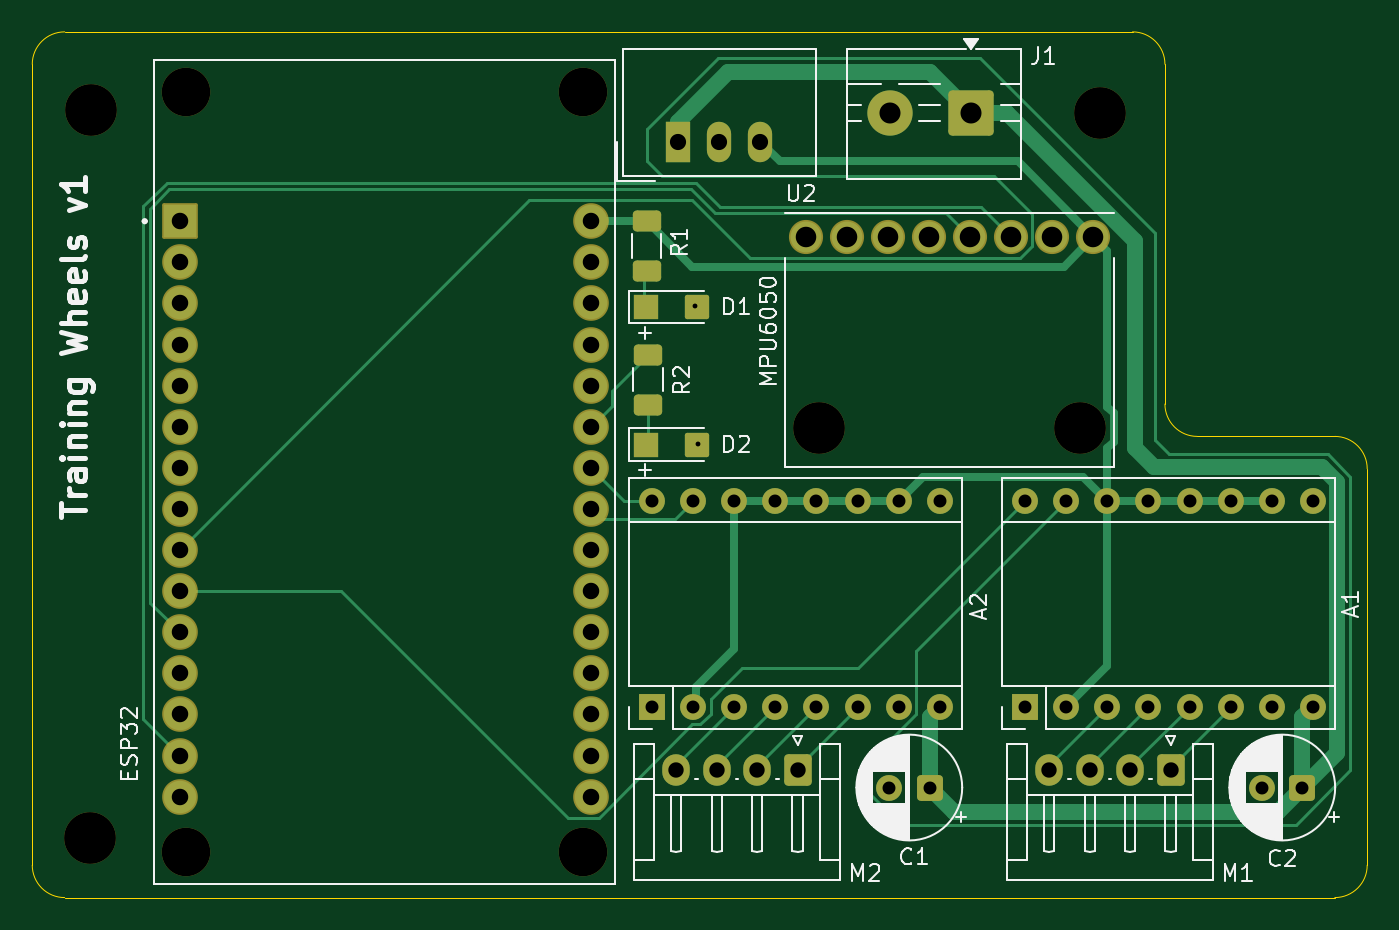
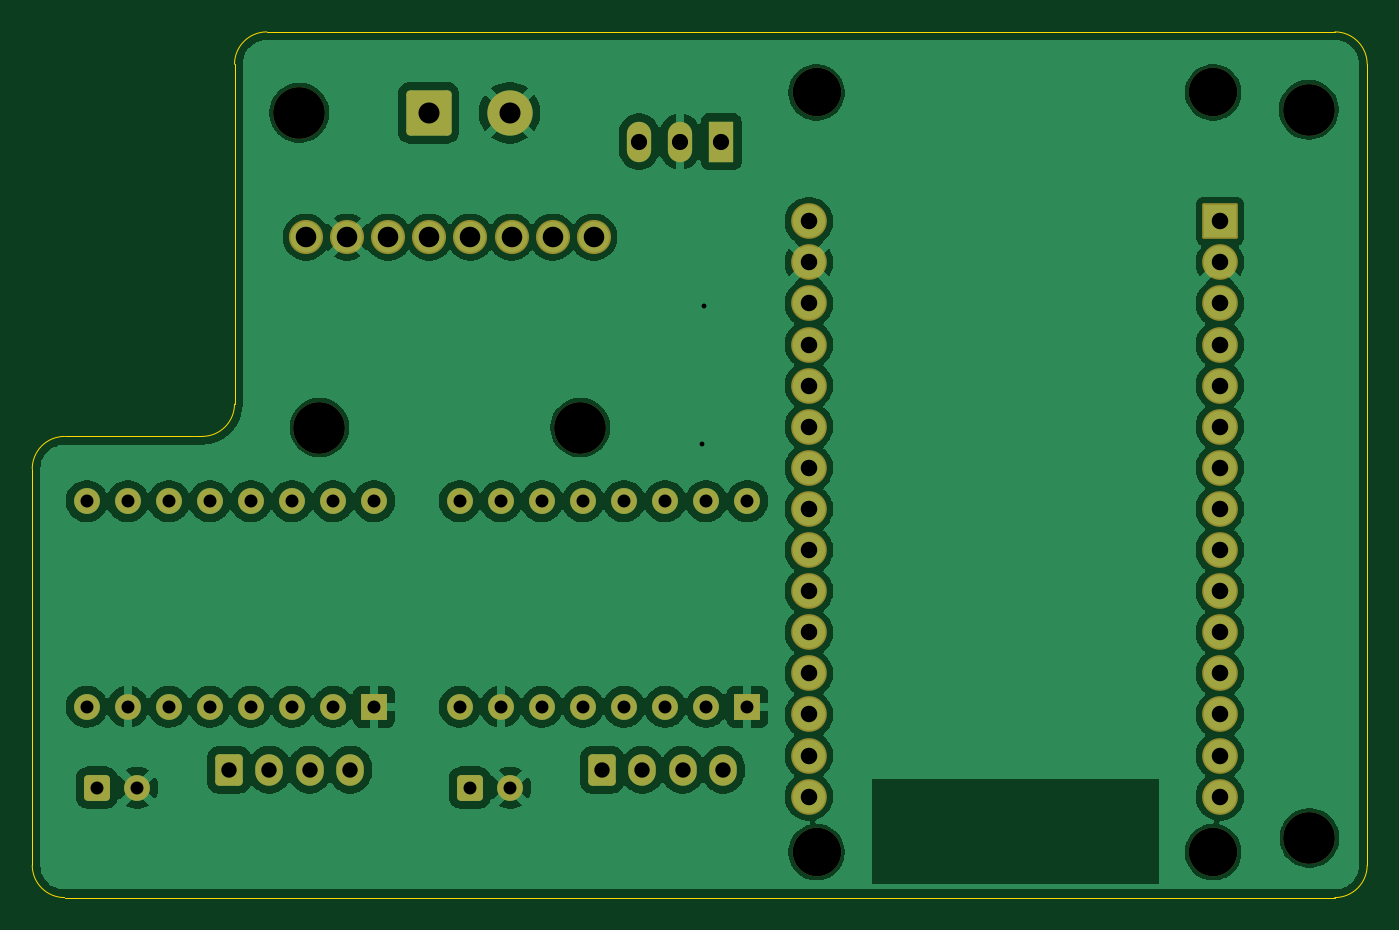
Circuit board: 11 layer files. Board 82.5 x 53.5 mm.
- bottom_copper: Self Balancing Robot-B_Cu.gbl (145347 bytes)
- bottom_mask: Self Balancing Robot-B_Mask.gbs (4451 bytes)
- paste: Self Balancing Robot-B_Paste.gbp (463 bytes)
- bottom_silk: Self Balancing Robot-B_Silkscreen.gbo (464 bytes)
- outline: Self Balancing Robot-Edge_Cuts.gm1 (1238 bytes)
- top_copper: Self Balancing Robot-F_Cu.gtl (15252 bytes)
- top_mask: Self Balancing Robot-F_Mask.gts (4982 bytes)
- paste: Self Balancing Robot-F_Paste.gtp (1539 bytes)
- top_silk: Self Balancing Robot-F_Silkscreen.gto (46248 bytes)
- drill: Self Balancing Robot-NPTH.drl (530 bytes)
- drill: Self Balancing Robot-PTH.drl (1909 bytes)

=== bottom_copper: Self Balancing Robot-B_Cu.gbl (145347 bytes, source omitted) ===
=== bottom_mask: Self Balancing Robot-B_Mask.gbs ===
%TF.GenerationSoftware,KiCad,Pcbnew,9.0.7*%
%TF.CreationDate,2026-06-16T00:02:30-07:00*%
%TF.ProjectId,Self Balancing Robot,53656c66-2042-4616-9c61-6e63696e6720,rev?*%
%TF.SameCoordinates,Original*%
%TF.FileFunction,Soldermask,Bot*%
%TF.FilePolarity,Negative*%
%FSLAX46Y46*%
G04 Gerber Fmt 4.6, Leading zero omitted, Abs format (unit mm)*
G04 Created by KiCad (PCBNEW 9.0.7) date 2026-06-16 00:02:30*
%MOMM*%
%LPD*%
G01*
G04 APERTURE LIST*
G04 Aperture macros list*
%AMRoundRect*
0 Rectangle with rounded corners*
0 $1 Rounding radius*
0 $2 $3 $4 $5 $6 $7 $8 $9 X,Y pos of 4 corners*
0 Add a 4 corners polygon primitive as box body*
4,1,4,$2,$3,$4,$5,$6,$7,$8,$9,$2,$3,0*
0 Add four circle primitives for the rounded corners*
1,1,$1+$1,$2,$3*
1,1,$1+$1,$4,$5*
1,1,$1+$1,$6,$7*
1,1,$1+$1,$8,$9*
0 Add four rect primitives between the rounded corners*
20,1,$1+$1,$2,$3,$4,$5,0*
20,1,$1+$1,$4,$5,$6,$7,0*
20,1,$1+$1,$6,$7,$8,$9,0*
20,1,$1+$1,$8,$9,$2,$3,0*%
G04 Aperture macros list end*
%ADD10C,3.200000*%
%ADD11C,1.600000*%
%ADD12RoundRect,0.250000X0.550000X0.550000X-0.550000X0.550000X-0.550000X-0.550000X0.550000X-0.550000X0*%
%ADD13RoundRect,0.250000X0.600000X0.725000X-0.600000X0.725000X-0.600000X-0.725000X0.600000X-0.725000X0*%
%ADD14O,1.700000X1.950000*%
%ADD15R,1.500000X2.500000*%
%ADD16O,1.500000X2.500000*%
%ADD17RoundRect,0.250001X1.149999X1.149999X-1.149999X1.149999X-1.149999X-1.149999X1.149999X-1.149999X0*%
%ADD18C,2.800000*%
%ADD19R,1.600000X1.600000*%
%ADD20O,1.600000X1.600000*%
%ADD21C,3.000000*%
%ADD22RoundRect,0.102000X-1.000000X-1.000000X1.000000X-1.000000X1.000000X1.000000X-1.000000X1.000000X0*%
%ADD23C,2.204000*%
%ADD24C,2.109000*%
G04 APERTURE END LIST*
D10*
%TO.C,REF\u002A\u002A*%
X90068400Y-89814400D03*
%TD*%
D11*
%TO.C,C2*%
X162500000Y-86700000D03*
D12*
X165000000Y-86700000D03*
%TD*%
D13*
%TO.C,M2*%
X133800000Y-85600000D03*
D14*
X131300000Y-85600000D03*
X128800000Y-85600000D03*
X126300000Y-85600000D03*
%TD*%
D15*
%TO.C,U2*%
X126417500Y-46782500D03*
D16*
X128957500Y-46782500D03*
X131497500Y-46782500D03*
%TD*%
D13*
%TO.C,M1*%
X156850000Y-85600000D03*
D14*
X154350000Y-85600000D03*
X151850000Y-85600000D03*
X149350000Y-85600000D03*
%TD*%
D17*
%TO.C,J1*%
X144500000Y-45000000D03*
D18*
X139500000Y-45000000D03*
%TD*%
D19*
%TO.C,A2*%
X124800000Y-81700000D03*
D20*
X127340000Y-81700000D03*
X129880000Y-81700000D03*
X132420000Y-81700000D03*
X134960000Y-81700000D03*
X137500000Y-81700000D03*
X140040000Y-81700000D03*
X142580000Y-81700000D03*
X142580000Y-69000000D03*
X140040000Y-69000000D03*
X137500000Y-69000000D03*
X134960000Y-69000000D03*
X132420000Y-69000000D03*
X129880000Y-69000000D03*
X127340000Y-69000000D03*
X124800000Y-69000000D03*
%TD*%
D19*
%TO.C,A1*%
X147860000Y-81700000D03*
D20*
X150400000Y-81700000D03*
X152940000Y-81700000D03*
X155480000Y-81700000D03*
X158020000Y-81700000D03*
X160560000Y-81700000D03*
X163100000Y-81700000D03*
X165640000Y-81700000D03*
X165640000Y-69000000D03*
X163100000Y-69000000D03*
X160560000Y-69000000D03*
X158020000Y-69000000D03*
X155480000Y-69000000D03*
X152940000Y-69000000D03*
X150400000Y-69000000D03*
X147860000Y-69000000D03*
%TD*%
D21*
%TO.C,ESP32*%
X96020000Y-43740000D03*
X96020000Y-90690000D03*
X120530000Y-43740000D03*
X120530000Y-90690000D03*
D22*
X95600000Y-51700000D03*
D23*
X95600000Y-54240000D03*
X95600000Y-56780000D03*
X95600000Y-59320000D03*
X95600000Y-61860000D03*
X95600000Y-64400000D03*
X95600000Y-66940000D03*
X95600000Y-69480000D03*
X95600000Y-72020000D03*
X95600000Y-74560000D03*
X95600000Y-77100000D03*
X95600000Y-79640000D03*
X95600000Y-82180000D03*
X95600000Y-84720000D03*
X95600000Y-87260000D03*
X121000000Y-87260000D03*
X121000000Y-84720000D03*
X121000000Y-82180000D03*
X121000000Y-79640000D03*
X121000000Y-77100000D03*
X121000000Y-74560000D03*
X121000000Y-72020000D03*
X121000000Y-69480000D03*
X121000000Y-66940000D03*
X121000000Y-64400000D03*
X121000000Y-61860000D03*
X121000000Y-59320000D03*
X121000000Y-56780000D03*
X121000000Y-54240000D03*
X121000000Y-51700000D03*
%TD*%
D10*
%TO.C,MPU6050*%
X151250000Y-64450000D03*
X135130000Y-64450000D03*
D24*
X152080000Y-52690000D03*
X149540000Y-52690000D03*
X147000000Y-52690000D03*
X144460000Y-52690000D03*
X141920000Y-52690000D03*
X139380000Y-52690000D03*
X136840000Y-52690000D03*
X134300000Y-52690000D03*
%TD*%
D11*
%TO.C,C1*%
X139450000Y-86700000D03*
D12*
X141950000Y-86700000D03*
%TD*%
D10*
%TO.C,REF\u002A\u002A*%
X152500000Y-45000000D03*
%TD*%
%TO.C,REF\u002A\u002A*%
X90119200Y-44805600D03*
%TD*%
M02*

=== paste: Self Balancing Robot-B_Paste.gbp ===
%TF.GenerationSoftware,KiCad,Pcbnew,9.0.7*%
%TF.CreationDate,2026-06-16T00:02:30-07:00*%
%TF.ProjectId,Self Balancing Robot,53656c66-2042-4616-9c61-6e63696e6720,rev?*%
%TF.SameCoordinates,Original*%
%TF.FileFunction,Paste,Bot*%
%TF.FilePolarity,Positive*%
%FSLAX46Y46*%
G04 Gerber Fmt 4.6, Leading zero omitted, Abs format (unit mm)*
G04 Created by KiCad (PCBNEW 9.0.7) date 2026-06-16 00:02:30*
%MOMM*%
%LPD*%
G01*
G04 APERTURE LIST*
G04 APERTURE END LIST*
M02*

=== bottom_silk: Self Balancing Robot-B_Silkscreen.gbo ===
%TF.GenerationSoftware,KiCad,Pcbnew,9.0.7*%
%TF.CreationDate,2026-06-16T00:02:30-07:00*%
%TF.ProjectId,Self Balancing Robot,53656c66-2042-4616-9c61-6e63696e6720,rev?*%
%TF.SameCoordinates,Original*%
%TF.FileFunction,Legend,Bot*%
%TF.FilePolarity,Positive*%
%FSLAX46Y46*%
G04 Gerber Fmt 4.6, Leading zero omitted, Abs format (unit mm)*
G04 Created by KiCad (PCBNEW 9.0.7) date 2026-06-16 00:02:30*
%MOMM*%
%LPD*%
G01*
G04 APERTURE LIST*
G04 APERTURE END LIST*
M02*

=== outline: Self Balancing Robot-Edge_Cuts.gm1 ===
%TF.GenerationSoftware,KiCad,Pcbnew,9.0.7*%
%TF.CreationDate,2026-06-16T00:02:30-07:00*%
%TF.ProjectId,Self Balancing Robot,53656c66-2042-4616-9c61-6e63696e6720,rev?*%
%TF.SameCoordinates,Original*%
%TF.FileFunction,Profile,NP*%
%FSLAX46Y46*%
G04 Gerber Fmt 4.6, Leading zero omitted, Abs format (unit mm)*
G04 Created by KiCad (PCBNEW 9.0.7) date 2026-06-16 00:02:30*
%MOMM*%
%LPD*%
G01*
G04 APERTURE LIST*
%TA.AperFunction,Profile*%
%ADD10C,0.050000*%
%TD*%
G04 APERTURE END LIST*
D10*
X158500000Y-65000000D02*
G75*
G02*
X156500000Y-63000000I0J2000000D01*
G01*
X169000000Y-91500000D02*
G75*
G02*
X167000000Y-93500000I-2000000J0D01*
G01*
X88500000Y-93500000D02*
X167000000Y-93500000D01*
X167000000Y-65000000D02*
X158500000Y-65000000D01*
X154500000Y-40000000D02*
G75*
G02*
X156500000Y-42000000I0J-2000000D01*
G01*
X156500000Y-63000000D02*
X156500000Y-42000000D01*
X167000000Y-65000000D02*
G75*
G02*
X169000000Y-67000000I0J-2000000D01*
G01*
X86500000Y-42000000D02*
X86500000Y-91500000D01*
X154500000Y-40000000D02*
X88500000Y-40000000D01*
X86500000Y-42000000D02*
G75*
G02*
X88500000Y-40000000I2000000J0D01*
G01*
X88500000Y-93500000D02*
G75*
G02*
X86500000Y-91500000I0J2000000D01*
G01*
X169000000Y-91500000D02*
X169000000Y-67000000D01*
M02*

=== top_copper: Self Balancing Robot-F_Cu.gtl (15252 bytes, source omitted) ===
=== top_mask: Self Balancing Robot-F_Mask.gts ===
%TF.GenerationSoftware,KiCad,Pcbnew,9.0.7*%
%TF.CreationDate,2026-06-16T00:02:30-07:00*%
%TF.ProjectId,Self Balancing Robot,53656c66-2042-4616-9c61-6e63696e6720,rev?*%
%TF.SameCoordinates,Original*%
%TF.FileFunction,Soldermask,Top*%
%TF.FilePolarity,Negative*%
%FSLAX46Y46*%
G04 Gerber Fmt 4.6, Leading zero omitted, Abs format (unit mm)*
G04 Created by KiCad (PCBNEW 9.0.7) date 2026-06-16 00:02:30*
%MOMM*%
%LPD*%
G01*
G04 APERTURE LIST*
G04 Aperture macros list*
%AMRoundRect*
0 Rectangle with rounded corners*
0 $1 Rounding radius*
0 $2 $3 $4 $5 $6 $7 $8 $9 X,Y pos of 4 corners*
0 Add a 4 corners polygon primitive as box body*
4,1,4,$2,$3,$4,$5,$6,$7,$8,$9,$2,$3,0*
0 Add four circle primitives for the rounded corners*
1,1,$1+$1,$2,$3*
1,1,$1+$1,$4,$5*
1,1,$1+$1,$6,$7*
1,1,$1+$1,$8,$9*
0 Add four rect primitives between the rounded corners*
20,1,$1+$1,$2,$3,$4,$5,0*
20,1,$1+$1,$4,$5,$6,$7,0*
20,1,$1+$1,$6,$7,$8,$9,0*
20,1,$1+$1,$8,$9,$2,$3,0*%
G04 Aperture macros list end*
%ADD10RoundRect,0.250000X-0.625000X0.400000X-0.625000X-0.400000X0.625000X-0.400000X0.625000X0.400000X0*%
%ADD11C,3.200000*%
%ADD12C,1.600000*%
%ADD13RoundRect,0.250000X0.550000X0.550000X-0.550000X0.550000X-0.550000X-0.550000X0.550000X-0.550000X0*%
%ADD14RoundRect,0.250000X0.600000X0.725000X-0.600000X0.725000X-0.600000X-0.725000X0.600000X-0.725000X0*%
%ADD15O,1.700000X1.950000*%
%ADD16R,1.500000X2.500000*%
%ADD17O,1.500000X2.500000*%
%ADD18RoundRect,0.250001X1.149999X1.149999X-1.149999X1.149999X-1.149999X-1.149999X1.149999X-1.149999X0*%
%ADD19C,2.800000*%
%ADD20R,1.600000X1.600000*%
%ADD21O,1.600000X1.600000*%
%ADD22C,3.000000*%
%ADD23RoundRect,0.102000X-1.000000X-1.000000X1.000000X-1.000000X1.000000X1.000000X-1.000000X1.000000X0*%
%ADD24C,2.204000*%
%ADD25R,1.500000X1.500000*%
%ADD26RoundRect,0.147638X-0.602362X-0.602362X0.602362X-0.602362X0.602362X0.602362X-0.602362X0.602362X0*%
%ADD27C,2.109000*%
G04 APERTURE END LIST*
D10*
%TO.C,R2*%
X124554100Y-59945900D03*
X124554100Y-63045900D03*
%TD*%
%TO.C,R1*%
X124460000Y-51688400D03*
X124460000Y-54788400D03*
%TD*%
D11*
%TO.C,REF\u002A\u002A*%
X90068400Y-89814400D03*
%TD*%
D12*
%TO.C,C2*%
X162500000Y-86700000D03*
D13*
X165000000Y-86700000D03*
%TD*%
D14*
%TO.C,M2*%
X133800000Y-85600000D03*
D15*
X131300000Y-85600000D03*
X128800000Y-85600000D03*
X126300000Y-85600000D03*
%TD*%
D16*
%TO.C,U2*%
X126417500Y-46782500D03*
D17*
X128957500Y-46782500D03*
X131497500Y-46782500D03*
%TD*%
D14*
%TO.C,M1*%
X156850000Y-85600000D03*
D15*
X154350000Y-85600000D03*
X151850000Y-85600000D03*
X149350000Y-85600000D03*
%TD*%
D18*
%TO.C,J1*%
X144500000Y-45000000D03*
D19*
X139500000Y-45000000D03*
%TD*%
D20*
%TO.C,A2*%
X124800000Y-81700000D03*
D21*
X127340000Y-81700000D03*
X129880000Y-81700000D03*
X132420000Y-81700000D03*
X134960000Y-81700000D03*
X137500000Y-81700000D03*
X140040000Y-81700000D03*
X142580000Y-81700000D03*
X142580000Y-69000000D03*
X140040000Y-69000000D03*
X137500000Y-69000000D03*
X134960000Y-69000000D03*
X132420000Y-69000000D03*
X129880000Y-69000000D03*
X127340000Y-69000000D03*
X124800000Y-69000000D03*
%TD*%
D20*
%TO.C,A1*%
X147860000Y-81700000D03*
D21*
X150400000Y-81700000D03*
X152940000Y-81700000D03*
X155480000Y-81700000D03*
X158020000Y-81700000D03*
X160560000Y-81700000D03*
X163100000Y-81700000D03*
X165640000Y-81700000D03*
X165640000Y-69000000D03*
X163100000Y-69000000D03*
X160560000Y-69000000D03*
X158020000Y-69000000D03*
X155480000Y-69000000D03*
X152940000Y-69000000D03*
X150400000Y-69000000D03*
X147860000Y-69000000D03*
%TD*%
D22*
%TO.C,ESP32*%
X96020000Y-43740000D03*
X96020000Y-90690000D03*
X120530000Y-43740000D03*
X120530000Y-90690000D03*
D23*
X95600000Y-51700000D03*
D24*
X95600000Y-54240000D03*
X95600000Y-56780000D03*
X95600000Y-59320000D03*
X95600000Y-61860000D03*
X95600000Y-64400000D03*
X95600000Y-66940000D03*
X95600000Y-69480000D03*
X95600000Y-72020000D03*
X95600000Y-74560000D03*
X95600000Y-77100000D03*
X95600000Y-79640000D03*
X95600000Y-82180000D03*
X95600000Y-84720000D03*
X95600000Y-87260000D03*
X121000000Y-87260000D03*
X121000000Y-84720000D03*
X121000000Y-82180000D03*
X121000000Y-79640000D03*
X121000000Y-77100000D03*
X121000000Y-74560000D03*
X121000000Y-72020000D03*
X121000000Y-69480000D03*
X121000000Y-66940000D03*
X121000000Y-64400000D03*
X121000000Y-61860000D03*
X121000000Y-59320000D03*
X121000000Y-56780000D03*
X121000000Y-54240000D03*
X121000000Y-51700000D03*
%TD*%
D25*
%TO.C,D2*%
X124400000Y-65500000D03*
D26*
X127600000Y-65500000D03*
%TD*%
D11*
%TO.C,MPU6050*%
X151250000Y-64450000D03*
X135130000Y-64450000D03*
D27*
X152080000Y-52690000D03*
X149540000Y-52690000D03*
X147000000Y-52690000D03*
X144460000Y-52690000D03*
X141920000Y-52690000D03*
X139380000Y-52690000D03*
X136840000Y-52690000D03*
X134300000Y-52690000D03*
%TD*%
D12*
%TO.C,C1*%
X139450000Y-86700000D03*
D13*
X141950000Y-86700000D03*
%TD*%
D25*
%TO.C,D1*%
X124400000Y-57000000D03*
D26*
X127600000Y-57000000D03*
%TD*%
D11*
%TO.C,REF\u002A\u002A*%
X152500000Y-45000000D03*
%TD*%
%TO.C,REF\u002A\u002A*%
X90119200Y-44805600D03*
%TD*%
M02*

=== paste: Self Balancing Robot-F_Paste.gtp (1539 bytes, source withheld) ===
=== top_silk: Self Balancing Robot-F_Silkscreen.gto (46248 bytes, source omitted) ===
=== drill: Self Balancing Robot-NPTH.drl ===
M48
; DRILL file {KiCad 9.0.7} date 2026-06-16T00:03:06-0700
; FORMAT={-:-/ absolute / metric / decimal}
; #@! TF.CreationDate,2026-06-16T00:03:06-07:00
; #@! TF.GenerationSoftware,Kicad,Pcbnew,9.0.7
; #@! TF.FileFunction,NonPlated,1,2,NPTH
FMAT,2
METRIC
; #@! TA.AperFunction,NonPlated,NPTH,ComponentDrill
T1C3.000
; #@! TA.AperFunction,NonPlated,NPTH,ComponentDrill
T2C3.200
%
G90
G05
T1
X96.02Y-43.74
X96.02Y-90.69
X120.53Y-43.74
X120.53Y-90.69
T2
X90.068Y-89.814
X90.119Y-44.806
X135.13Y-64.45
X151.25Y-64.45
X152.5Y-45.0
M30

=== drill: Self Balancing Robot-PTH.drl ===
M48
; DRILL file {KiCad 9.0.7} date 2026-06-16T00:03:06-0700
; FORMAT={-:-/ absolute / metric / decimal}
; #@! TF.CreationDate,2026-06-16T00:03:06-07:00
; #@! TF.GenerationSoftware,Kicad,Pcbnew,9.0.7
; #@! TF.FileFunction,Plated,1,2,PTH
FMAT,2
METRIC
; #@! TA.AperFunction,Plated,PTH,ViaDrill
T1C0.300
; #@! TA.AperFunction,Plated,PTH,ComponentDrill
T2C0.800
; #@! TA.AperFunction,Plated,PTH,ComponentDrill
T3C0.950
; #@! TA.AperFunction,Plated,PTH,ComponentDrill
T4C1.000
; #@! TA.AperFunction,Plated,PTH,ComponentDrill
T5C1.020
; #@! TA.AperFunction,Plated,PTH,ComponentDrill
T6C1.270
; #@! TA.AperFunction,Plated,PTH,ComponentDrill
T7C1.300
%
G90
G05
T1
X127.482Y-56.947
X127.627Y-65.484
T2
X124.8Y-69.0
X124.8Y-81.7
X127.34Y-69.0
X127.34Y-81.7
X129.88Y-69.0
X129.88Y-81.7
X132.42Y-69.0
X132.42Y-81.7
X134.96Y-69.0
X134.96Y-81.7
X137.5Y-69.0
X137.5Y-81.7
X139.45Y-86.7
X140.04Y-69.0
X140.04Y-81.7
X141.95Y-86.7
X142.58Y-69.0
X142.58Y-81.7
X147.86Y-69.0
X147.86Y-81.7
X150.4Y-69.0
X150.4Y-81.7
X152.94Y-69.0
X152.94Y-81.7
X155.48Y-69.0
X155.48Y-81.7
X158.02Y-69.0
X158.02Y-81.7
X160.56Y-69.0
X160.56Y-81.7
X162.5Y-86.7
X163.1Y-69.0
X163.1Y-81.7
X165.0Y-86.7
X165.64Y-69.0
X165.64Y-81.7
T3
X126.3Y-85.6
X128.8Y-85.6
X131.3Y-85.6
X133.8Y-85.6
X149.35Y-85.6
X151.85Y-85.6
X154.35Y-85.6
X156.85Y-85.6
T4
X126.417Y-46.782
X128.957Y-46.782
X131.498Y-46.782
T5
X95.6Y-51.7
X95.6Y-54.24
X95.6Y-56.78
X95.6Y-59.32
X95.6Y-61.86
X95.6Y-64.4
X95.6Y-66.94
X95.6Y-69.48
X95.6Y-72.02
X95.6Y-74.56
X95.6Y-77.1
X95.6Y-79.64
X95.6Y-82.18
X95.6Y-84.72
X95.6Y-87.26
X121.0Y-51.7
X121.0Y-54.24
X121.0Y-56.78
X121.0Y-59.32
X121.0Y-61.86
X121.0Y-64.4
X121.0Y-66.94
X121.0Y-69.48
X121.0Y-72.02
X121.0Y-74.56
X121.0Y-77.1
X121.0Y-79.64
X121.0Y-82.18
X121.0Y-84.72
X121.0Y-87.26
T6
X134.3Y-52.69
X136.84Y-52.69
X139.38Y-52.69
X141.92Y-52.69
X144.46Y-52.69
X147.0Y-52.69
X149.54Y-52.69
X152.08Y-52.69
T7
X139.5Y-45.0
X144.5Y-45.0
M30
